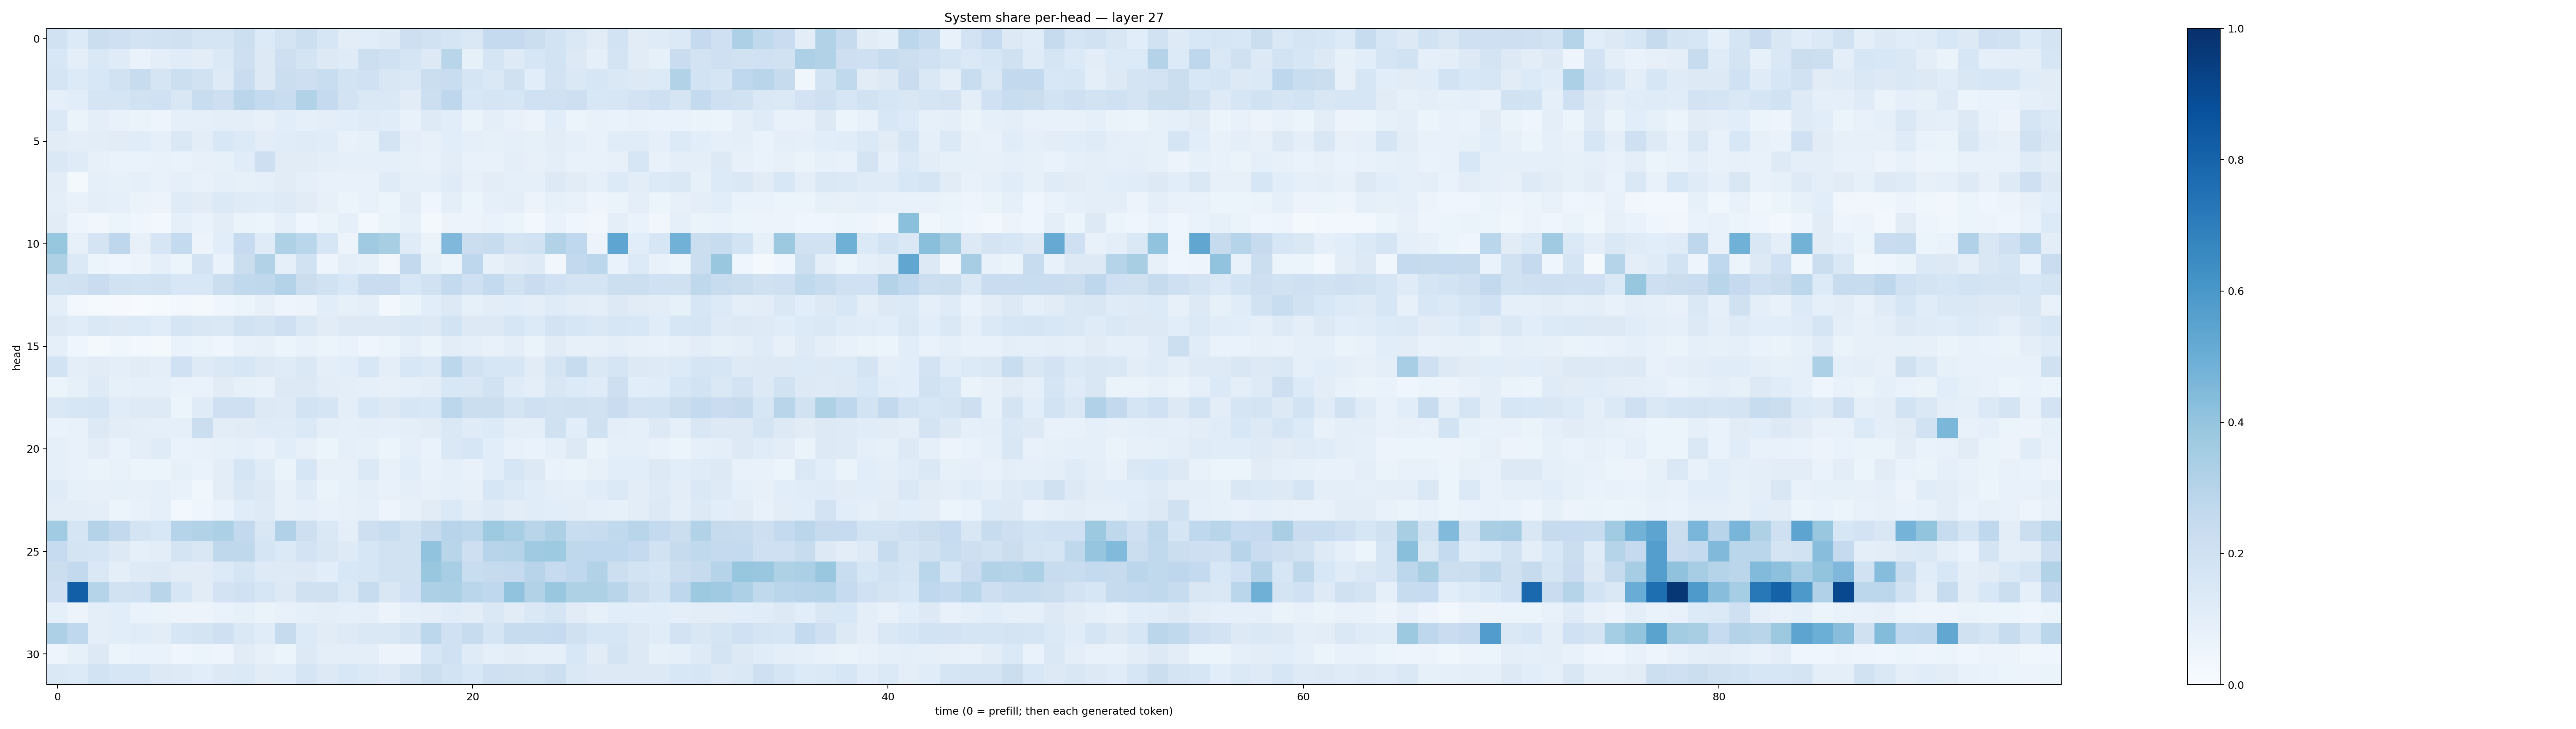

The table this chart was drawn from, first rows:
0.19303024, 0.1335759, 0.22356644, 0.21055377, 0.18102759, 0.19098173, 0.19821048, 0.16406389, 0.16990615, 0.21670957, 0.13593633, 0.17231618, 0.21640295, 0.15694809, 0.10260818, 0.10716585, 0.12110176, 0.21256857, 0.19436319, 0.16619137, 0.14189373, 0.25261, 0.25063637, 0.22504167
0.1558, 0.09649, 0.144, 0.1192, 0.06917, 0.09549, 0.1166, 0.1042, 0.1372, 0.2128, 0.129, 0.2143, 0.1789, 0.1303, 0.121, 0.2187, 0.2028, 0.1644, 0.1325, 0.2908, 0.08312, 0.1666, 0.1238, 0.1578
0.1709, 0.136, 0.1535, 0.1924, 0.2358, 0.1698, 0.217, 0.1886, 0.122, 0.2271, 0.128, 0.2189, 0.211, 0.232, 0.1838, 0.2011, 0.1491, 0.144, 0.2201, 0.2307, 0.1673, 0.1416, 0.197, 0.1083
0.09322, 0.1085, 0.1718, 0.1695, 0.1903, 0.2005, 0.1504, 0.2319, 0.2115, 0.2841, 0.2577, 0.232, 0.3086, 0.2503, 0.1831, 0.1418, 0.1445, 0.1132, 0.2156, 0.2739, 0.1561, 0.1657, 0.1628, 0.1998
0.1383, 0.06628, 0.09422, 0.0717, 0.06363, 0.0499, 0.08765, 0.08993, 0.0959, 0.09413, 0.08187, 0.1083, 0.09316, 0.1008, 0.1091, 0.1173, 0.1156, 0.07364, 0.1213, 0.1086, 0.06424, 0.09735, 0.07449, 0.05686
0.113, 0.1001, 0.1043, 0.1109, 0.1165, 0.09107, 0.1416, 0.1054, 0.1549, 0.1361, 0.1022, 0.1137, 0.1198, 0.1159, 0.07279, 0.08258, 0.1728, 0.1013, 0.08049, 0.1073, 0.09184, 0.08431, 0.08653, 0.08383
0.1465, 0.1194, 0.08093, 0.06772, 0.06874, 0.07411, 0.0699, 0.07825, 0.08277, 0.1152, 0.2128, 0.1103, 0.1118, 0.09476, 0.08685, 0.09276, 0.0892, 0.08527, 0.07581, 0.1047, 0.07135, 0.07395, 0.09904, 0.0797
0.1031, 0.01887, 0.09261, 0.08436, 0.08909, 0.07264, 0.08931, 0.07373, 0.09114, 0.08371, 0.08706, 0.1111, 0.08781, 0.07564, 0.0773, 0.07323, 0.119, 0.08675, 0.08609, 0.1188, 0.08086, 0.1033, 0.09276, 0.0932
0.09882, 0.07355, 0.09639, 0.08777, 0.06561, 0.05815, 0.1175, 0.1114, 0.1388, 0.1204, 0.1147, 0.1215, 0.1112, 0.08142, 0.05903, 0.0706, 0.06095, 0.1035, 0.04548, 0.1012, 0.06169, 0.09258, 0.09543, 0.05769
0.1116, 0.0475, 0.03353, 0.05978, 0.04541, 0.03124, 0.08611, 0.06823, 0.1048, 0.06435, 0.05173, 0.08719, 0.04027, 0.06579, 0.08937, 0.02996, 0.06457, 0.08449, 0.01853, 0.05632, 0.05618, 0.06981, 0.0534, 0.02522
0.3934, 0.07983, 0.175, 0.275, 0.07904, 0.1569, 0.2539, 0.05483, 0.1065, 0.2463, 0.1196, 0.3227, 0.2871, 0.1577, 0.05762, 0.3687, 0.341, 0.1178, 0.06601, 0.4526, 0.2256, 0.2404, 0.1795, 0.1941
0.3206, 0.1399, 0.05981, 0.04509, 0.05778, 0.09342, 0.0586, 0.1828, 0.06795, 0.2206, 0.313, 0.08631, 0.1894, 0.04981, 0.0943, 0.08358, 0.03503, 0.2602, 0.08266, 0.06177, 0.2771, 0.08196, 0.1123, 0.1227
0.1918, 0.1974, 0.2279, 0.1877, 0.187, 0.1942, 0.1551, 0.1526, 0.2235, 0.2632, 0.2701, 0.3048, 0.2249, 0.1907, 0.153, 0.2294, 0.2288, 0.1548, 0.1939, 0.2549, 0.2075, 0.2577, 0.1914, 0.229
0.0991, 0.02922, 0.01312, 0.01134, 0.007287, 0.01367, 0.02533, 0.0213, 0.04446, 0.05419, 0.08039, 0.04904, 0.05587, 0.1065, 0.08299, 0.09772, 0.02554, 0.06322, 0.1059, 0.1275, 0.0843, 0.1051, 0.1063, 0.09486
0.1327, 0.1156, 0.1459, 0.1312, 0.133, 0.116, 0.171, 0.1497, 0.1484, 0.1943, 0.1786, 0.2044, 0.1478, 0.1102, 0.1307, 0.127, 0.1263, 0.1449, 0.1276, 0.1841, 0.1286, 0.1313, 0.1564, 0.1339
0.09104, 0.04582, 0.01852, 0.03582, 0.02425, 0.01848, 0.06866, 0.05117, 0.04375, 0.07086, 0.07894, 0.06189, 0.07564, 0.06052, 0.06951, 0.03992, 0.05448, 0.09009, 0.06253, 0.103, 0.0917, 0.07812, 0.09752, 0.06308
0.184, 0.09436, 0.1128, 0.09443, 0.1123, 0.09785, 0.1999, 0.1238, 0.143, 0.1638, 0.1307, 0.1198, 0.1461, 0.0999, 0.1055, 0.1546, 0.09481, 0.1526, 0.1381, 0.2795, 0.1901, 0.159, 0.1633, 0.1112
0.05311, 0.08428, 0.1236, 0.08344, 0.09209, 0.09053, 0.06662, 0.06717, 0.1125, 0.08447, 0.07076, 0.1292, 0.128, 0.1036, 0.09991, 0.08807, 0.07979, 0.08765, 0.1036, 0.1548, 0.15, 0.1918, 0.1186, 0.09542
0.1484, 0.1605, 0.1668, 0.1145, 0.1234, 0.1239, 0.05229, 0.1178, 0.2087, 0.2035, 0.1311, 0.125, 0.1866, 0.1686, 0.09832, 0.1554, 0.1275, 0.1569, 0.1542, 0.2803, 0.2199, 0.2247, 0.1721, 0.2067
0.0691, 0.07034, 0.1282, 0.1054, 0.09913, 0.09126, 0.09156, 0.2207, 0.1053, 0.1113, 0.1184, 0.1211, 0.1378, 0.09557, 0.09363, 0.1002, 0.08868, 0.0986, 0.1132, 0.1437, 0.1206, 0.1344, 0.09561, 0.09569
0.08654, 0.07344, 0.102, 0.06721, 0.09514, 0.121, 0.06954, 0.073, 0.08534, 0.09049, 0.07479, 0.1073, 0.08131, 0.05306, 0.08654, 0.08238, 0.06152, 0.08711, 0.0686, 0.141, 0.1576, 0.1075, 0.07076, 0.06977
0.09145, 0.07717, 0.06402, 0.07549, 0.05456, 0.05204, 0.08374, 0.06754, 0.1042, 0.1647, 0.121, 0.06385, 0.1579, 0.08053, 0.07938, 0.1393, 0.07258, 0.107, 0.0755, 0.09063, 0.07091, 0.1073, 0.1569, 0.1302
0.1183, 0.08459, 0.08068, 0.084, 0.07973, 0.0879, 0.07457, 0.03742, 0.1023, 0.1512, 0.131, 0.07969, 0.1177, 0.06449, 0.0835, 0.09679, 0.07725, 0.1012, 0.08085, 0.09039, 0.08176, 0.1603, 0.1405, 0.1138
0.1034, 0.1045, 0.09531, 0.05937, 0.07305, 0.09063, 0.02888, 0.04378, 0.06789, 0.1144, 0.123, 0.08197, 0.09163, 0.07611, 0.07831, 0.0875, 0.048, 0.08167, 0.1109, 0.139, 0.103, 0.1235, 0.1018, 0.1139
0.3653, 0.1663, 0.3084, 0.2615, 0.1778, 0.1531, 0.2973, 0.3136, 0.3313, 0.2579, 0.1506, 0.3175, 0.2136, 0.1467, 0.1002, 0.2128, 0.2337, 0.1884, 0.2434, 0.2945, 0.2812, 0.3739, 0.3451, 0.29
0.2475, 0.1747, 0.1684, 0.1286, 0.08847, 0.105, 0.1778, 0.1509, 0.2726, 0.2703, 0.1653, 0.138, 0.1811, 0.1516, 0.1219, 0.1587, 0.1915, 0.1891, 0.4038, 0.292, 0.2136, 0.2952, 0.3006, 0.3674
0.2246, 0.2606, 0.1483, 0.09921, 0.1226, 0.1272, 0.1095, 0.1127, 0.1366, 0.1664, 0.1216, 0.1218, 0.1284, 0.1076, 0.1536, 0.1632, 0.1929, 0.1878, 0.3874, 0.3456, 0.2317, 0.2455, 0.2525, 0.2956
0.2105, 0.8203, 0.3031, 0.1931, 0.2012, 0.2899, 0.1634, 0.1104, 0.1808, 0.2002, 0.1613, 0.1258, 0.1963, 0.1959, 0.1424, 0.2386, 0.1521, 0.2027, 0.3275, 0.3321, 0.2888, 0.2686, 0.4059, 0.3151
0.08881, 0.05511, 0.09388, 0.1074, 0.06736, 0.06421, 0.05675, 0.05529, 0.06914, 0.08571, 0.06461, 0.07083, 0.09068, 0.09758, 0.0926, 0.09067, 0.0583, 0.08663, 0.09469, 0.1139, 0.1029, 0.1406, 0.1115, 0.144
0.327, 0.2693, 0.0992, 0.1092, 0.1153, 0.1026, 0.1608, 0.1737, 0.2047, 0.1467, 0.1146, 0.2436, 0.1329, 0.1104, 0.1224, 0.1475, 0.1471, 0.1729, 0.2808, 0.2006, 0.2358, 0.171, 0.2365, 0.2372
0.05064, 0.08393, 0.1291, 0.06209, 0.06769, 0.06678, 0.03959, 0.05321, 0.04788, 0.1105, 0.07907, 0.05114, 0.1286, 0.09496, 0.09531, 0.09733, 0.05689, 0.05735, 0.1588, 0.2029, 0.1173, 0.08885, 0.1044, 0.09335
0.147, 0.1367, 0.1857, 0.1617, 0.1618, 0.1269, 0.1215, 0.1079, 0.1308, 0.1377, 0.1119, 0.1134, 0.1678, 0.1319, 0.1537, 0.1391, 0.1233, 0.1771, 0.2186, 0.1842, 0.1545, 0.207, 0.1985, 0.19
